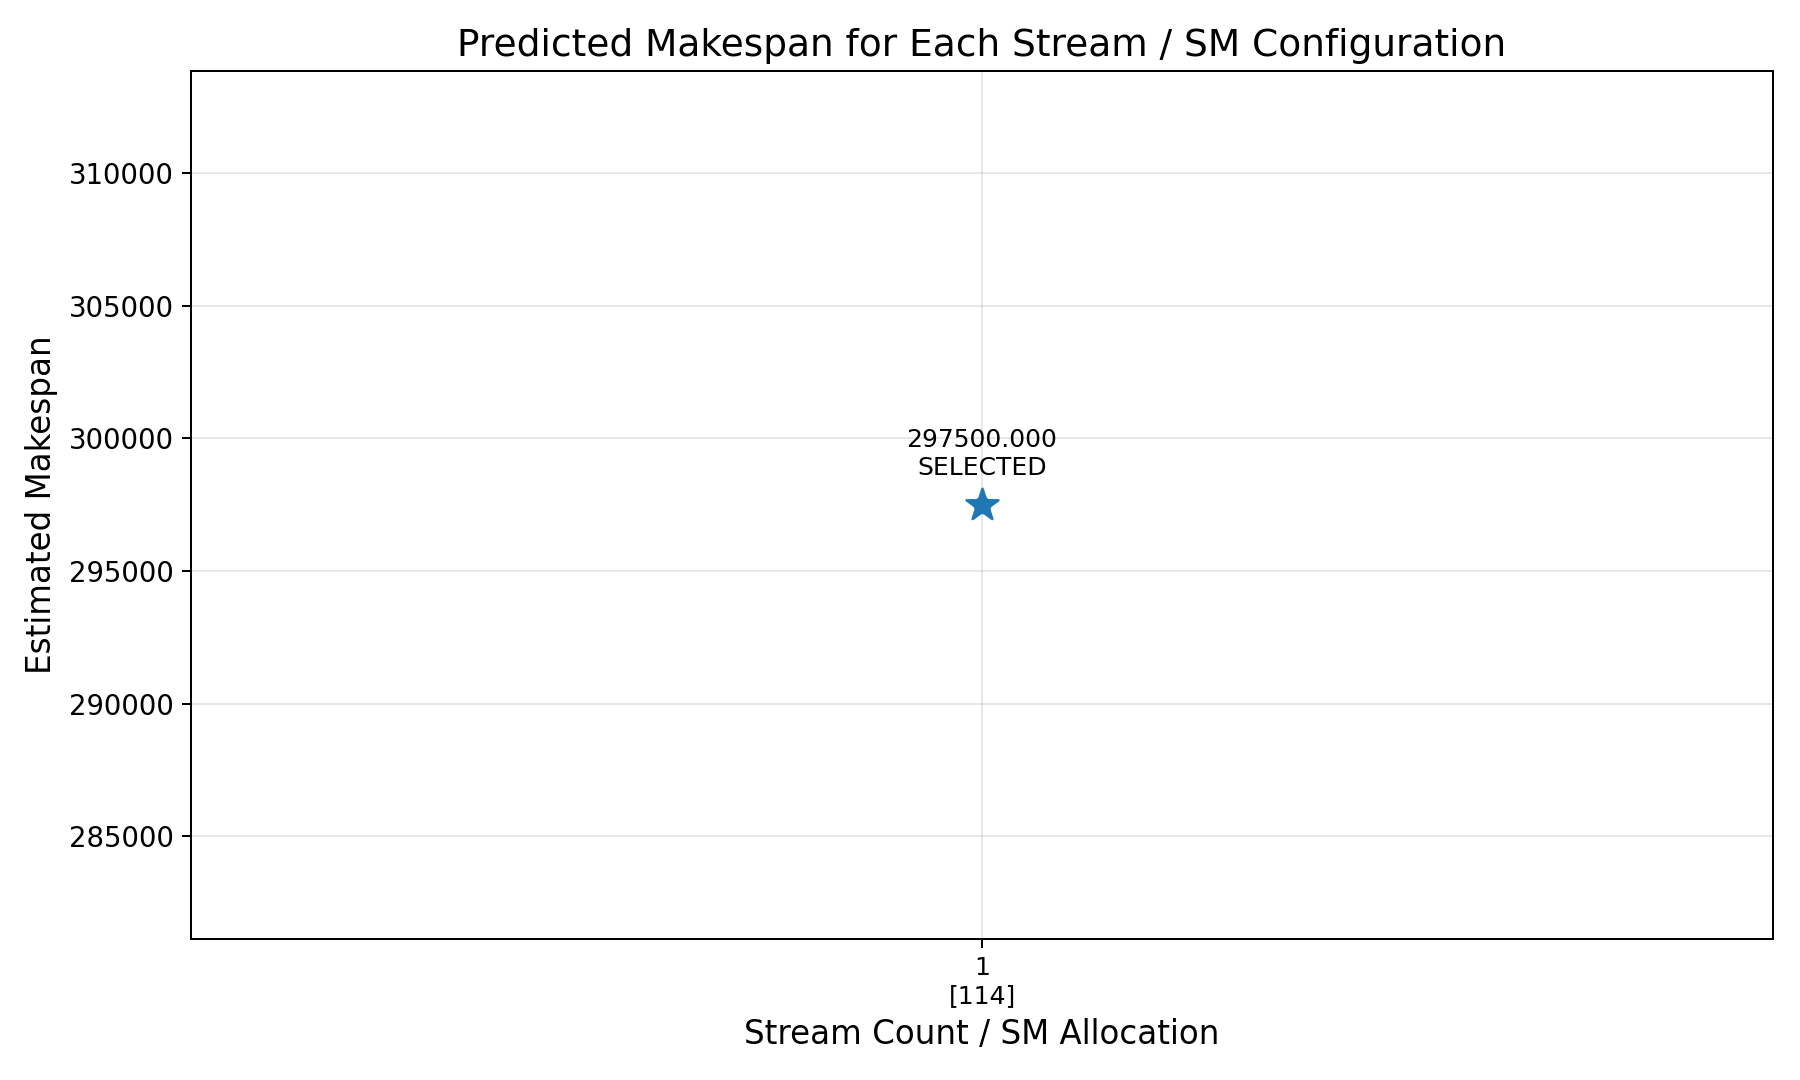

Data behind this chart, as committed beside it:
stream_count, sm_counts, estimated_makespan, selected
1, [114], 297500, 1
